Dataset: Water_images (GitHub, sk1252k5/Water_Quality). Classes: bersih, keruh, kotor.

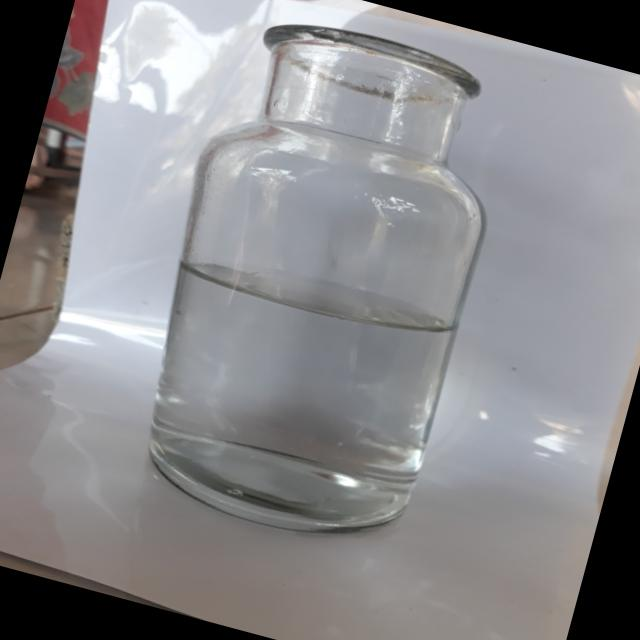
Label: bersih

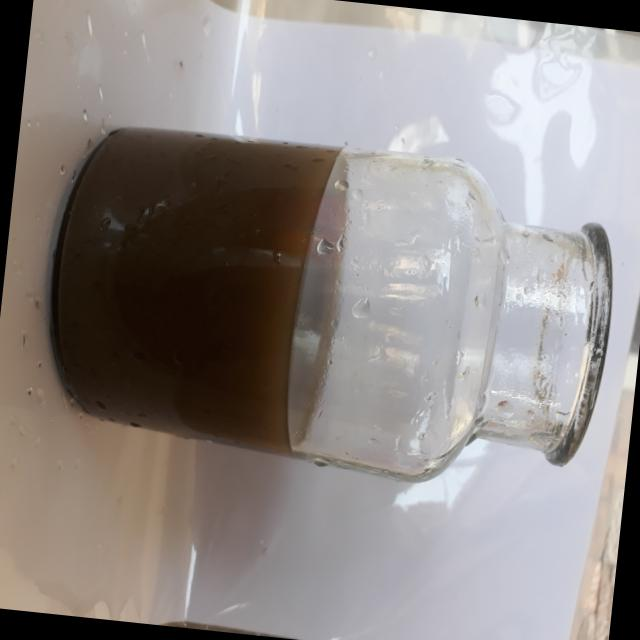
Label: kotor

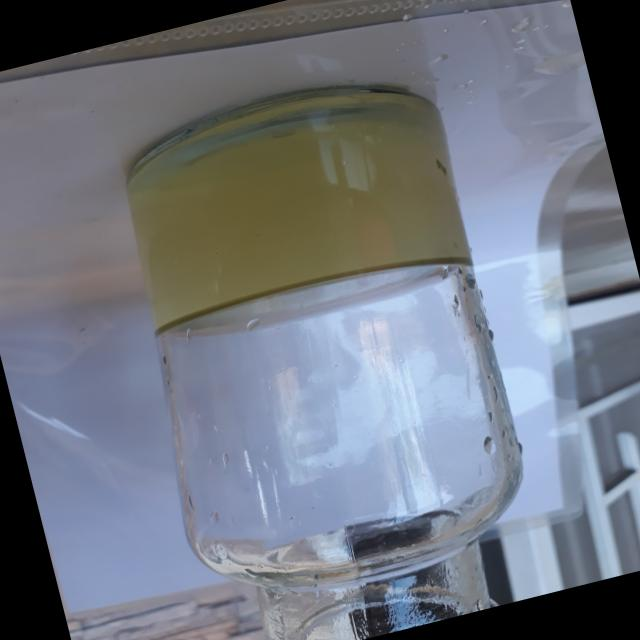
Label: keruh

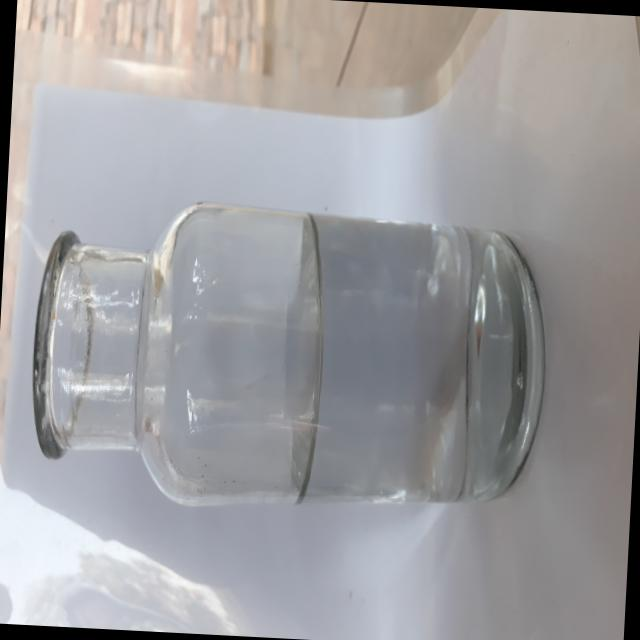
Label: bersih

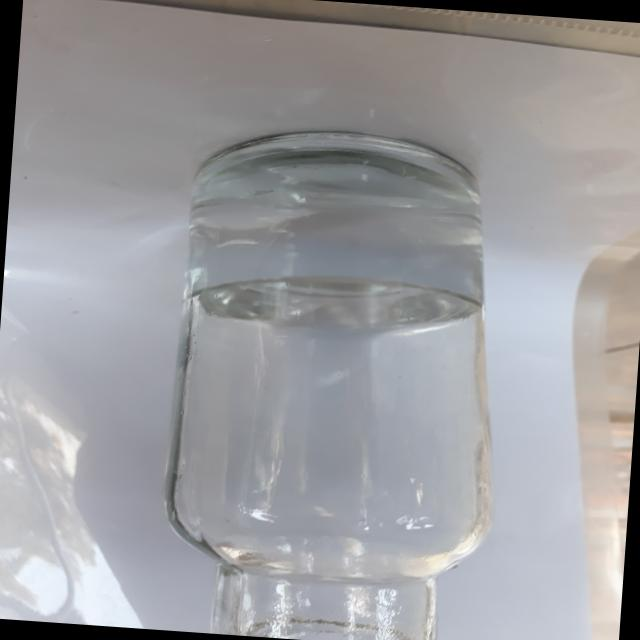
Label: bersih

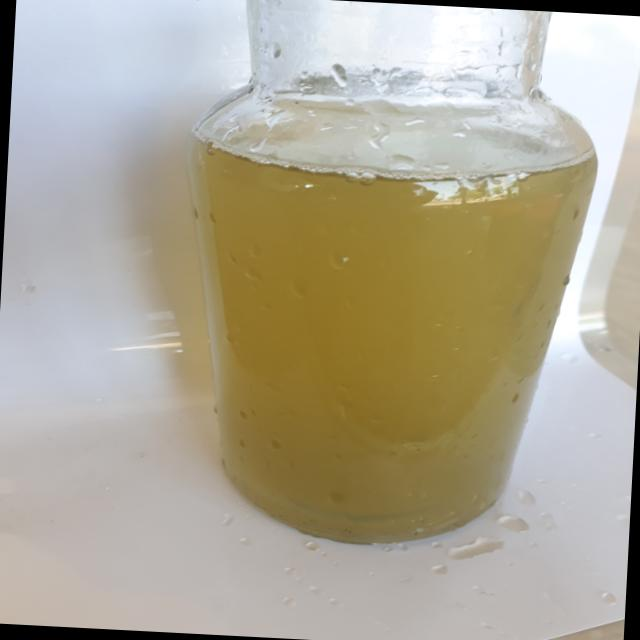
Label: keruh
